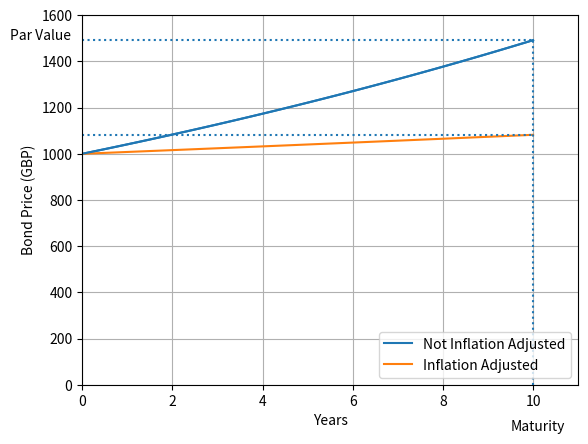

The script that saved this image:
import matplotlib.pyplot as plt
import numpy as np
from scipy.integrate import odeint


Par_Value = 1000
Capital_Increase = 0
Bond_Duration = 10000
Bond_Interest = 0.04
i = 0.0321


# function that returns ds/dt
def model(y,t):
    global Capital_Increase
    global Bond_Interest
    k = Capital_Increase
    r = Bond_Interest
    dydt = k + r*y
    return dydt

def modelIAV(y,t):
    global Capital_Increase
    global Bond_Interest
    k = Capital_Increase
    r = Bond_Interest
    dydt = k + r*y - i*y
    return dydt


# initial condition
y0 = Par_Value

# time points
t = np.linspace(0,10,100)

# solve ODE
y = odeint(model, y0, t)
y2 = odeint(modelIAV, y0, t)

# plot results
plt.xlim((0,11))
plt.ylim((0,1600))

plt.plot(t,y, label ='Not Inflation Adjusted')
plt.plot(t,y2, label = 'Inflation Adjusted')

plt.legend(loc='lower right')

plt.xlabel('Years')
plt.ylabel('Bond Price (GBP)')
x = np.linspace(0,10,100)

h1 = plt.hlines(y = y[-1], xmin = 0, xmax= 10, linestyles = ':')
v1 = plt.vlines(x = 10, ymin = 0, ymax = y[-1],linestyles = ':')

h2 = plt.hlines(y = y2[-1], xmin = 0, xmax= 10, linestyles = ':')

plt.text(-1.6, y[-1], 'Par Value')
plt.text(9.5, -200, 'Maturity')

plt.plot(x, y, 'C0', label = 'y=')
plt.grid()
plt.show()


#https://thismatter.com/money/bonds/bond-pricing.htm

'''
To do:
Label axis, bond price
Add line for par/face value & Maturity
Note discount price
https://qph.fs.quoracdn.net/main-qimg-170b2f89d5b9f229b7d5123b0c18feaf.webp
https://www.google.com/url?sa=i&url=https%3A%2F%2Fwww.quora.com%2FHow-do-you-explain-the-%25E2%2580%259Csawtooth%25E2%2580%259D-pattern-in-coupon-bond-prices&psig=AOvVaw3cpYWLZjp-1ci0TtkTAzgw&ust=1582852499314000&source=images&cd=vfe&ved=0CA0QjhxqFwoTCJCMzZrH8OcCFQAAAAAdAAAAABAP
'''
